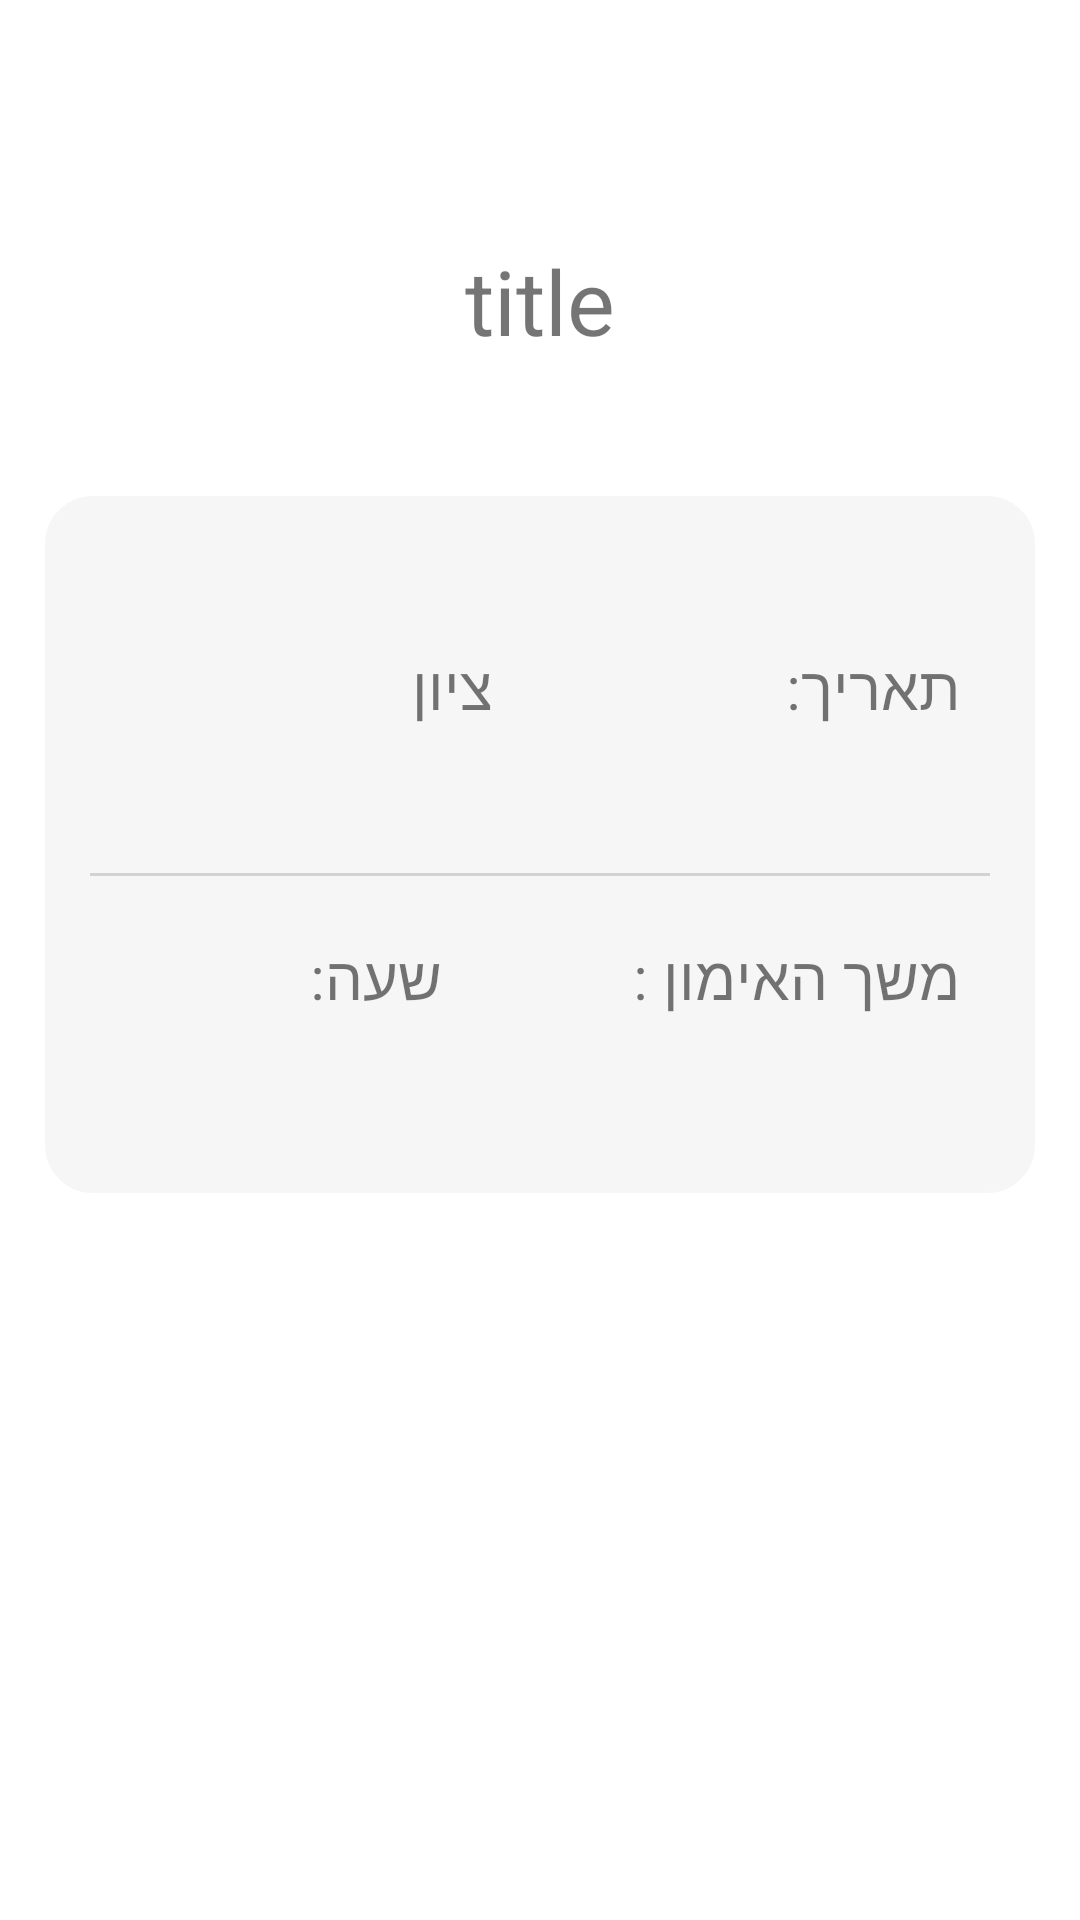

Layout XML and referenced resources for this Android screen:
<!-- AndroidManifest.xml: application theme Theme.MagdadMilbat -->
<!-- res/layout/activity_exercise_details.xml -->
<?xml version="1.0" encoding="utf-8"?>
<LinearLayout xmlns:android="http://schemas.android.com/apk/res/android"
    android:layout_width="match_parent"
    android:layout_height="match_parent"
    android:orientation="vertical">

    <Button
        android:id="@+id/btnBack"
        android:layout_width="60dp"
        android:layout_height="50dp"
        android:layout_gravity="left"
        android:layout_marginLeft="10dp"
        android:background="@drawable/ic_baseline_keyboard_backspace_24" />

    <TextView
        android:id="@+id/tvTitle"
        android:layout_width="wrap_content"
        android:layout_height="wrap_content"
        android:layout_gravity="center"
        android:layout_margin="30dp"
        android:text="title"
        android:textSize="30sp" />

    <LinearLayout
        android:layout_width="match_parent"
        android:layout_height="wrap_content"
        android:layout_margin="15dp"
        android:background="@drawable/shaperadius"
        android:baselineAligned="false"
        android:orientation="vertical"
        android:paddingVertical="30dp">

        <GridLayout
            android:layout_width="match_parent"
            android:layout_height="wrap_content"
            android:layout_marginHorizontal="20dp"
            android:layout_marginTop="20dp"
            android:columnCount="2">

            <TextView
                android:layout_width="wrap_content"
                android:layout_height="wrap_content"
                android:layout_gravity="center"
                android:text="ציון"
                android:textSize="20dp" />

            <TextView
                android:layout_width="wrap_content"
                android:layout_height="wrap_content"
                android:text="@string/date"
                android:textSize="20dp" />
        </GridLayout>

        <GridLayout
            android:layout_width="match_parent"
            android:layout_height="wrap_content"
            android:layout_marginHorizontal="20dp"
            android:layout_marginBottom="20dp"
            android:columnCount="2">

            <TextView
                android:id="@+id/tvLevel"
                android:layout_width="wrap_content"
                android:layout_height="wrap_content"
                android:layout_gravity="center"
                android:text=""
                android:textSize="20dp"
                android:textStyle="bold" />

            <TextView
                android:id="@+id/tvRepetition"
                android:layout_width="wrap_content"
                android:layout_height="wrap_content"
                android:text=""
                android:textSize="21dp"
                android:textStyle="bold" />
        </GridLayout>

        <View
            android:layout_width="wrap_content"
            android:layout_height="1dp"
            android:layout_marginHorizontal="10dp"
            android:background="#2F353535" />

        <GridLayout
            android:layout_width="match_parent"
            android:layout_height="wrap_content"
            android:layout_marginHorizontal="20dp"
            android:layout_marginTop="20dp"
            android:columnCount="2">

            <TextView
                android:layout_width="wrap_content"
                android:layout_height="wrap_content"
                android:layout_gravity="center"
                android:text="@string/time"
                android:textSize="20sp" />

            <TextView
                android:layout_width="wrap_content"
                android:layout_height="wrap_content"
                android:text="@string/durationTraining"
                android:textSize="20sp" />
        </GridLayout>

        <GridLayout
            android:layout_width="match_parent"
            android:layout_height="wrap_content"
            android:layout_marginHorizontal="20dp"
            android:columnCount="2">

            <TextView
                android:id="@+id/tvTime"
                android:layout_width="wrap_content"
                android:layout_height="wrap_content"
                android:layout_gravity="center"
                android:text=""
                android:textSize="21sp"
                android:textStyle="bold" />

            <TextView
                android:id="@+id/tvDuration"
                android:layout_width="wrap_content"
                android:layout_height="wrap_content"
                android:text=""
                android:textSize="21sp"
                android:textStyle="bold" />

        </GridLayout>
    </LinearLayout>


</LinearLayout>
<!-- resources referenced by this layout -->
<resources>
  <!-- drawable shaperadius (drawable) -->
  <shape
      xmlns:android="http://schemas.android.com/apk/res/android"
      android:shape="rectangle"
      >
  
      <solid
          android:color="#F6F6F6" >
      </solid>
  
      <stroke
          android:width="2dp"
          android:color="#F6F6F6" >
      </stroke>
  
      <padding
          android:left="5dp"
          android:top="5dp"
          android:right="5dp"
          android:bottom="5dp"    >
      </padding>
  
      <corners
          android:radius="15dp"   >
      </corners>
  
  </shape>
  <string name="date">תאריך:</string>
  <string name="durationTraining">משך האימון :</string>
  <string name="time">שעה:</string>
  <style name="Theme.MagdadMilbat" parent="Theme.MaterialComponents.DayNight.DarkActionBar">
          
          <item name="colorPrimary">@color/purple_500</item>
          <item name="colorPrimaryVariant">@color/purple_700</item>
          <item name="colorOnPrimary">@color/white</item>
          
          <item name="colorSecondary">@color/teal_200</item>
          <item name="colorSecondaryVariant">@color/teal_700</item>
          <item name="colorOnSecondary">@color/black</item>
          
          <item name="android:statusBarColor" tools:targetApi="l">?attr/colorPrimaryVariant</item>
          
      </style>
  <color name="purple_500">#FF6200EE</color>
  <color name="purple_700">#FF3700B3</color>
  <color name="white">#FFFFFFFF</color>
  <color name="teal_200">#FF03DAC5</color>
  <color name="teal_700">#FF018786</color>
  <color name="black">#FF000000</color>
</resources>
